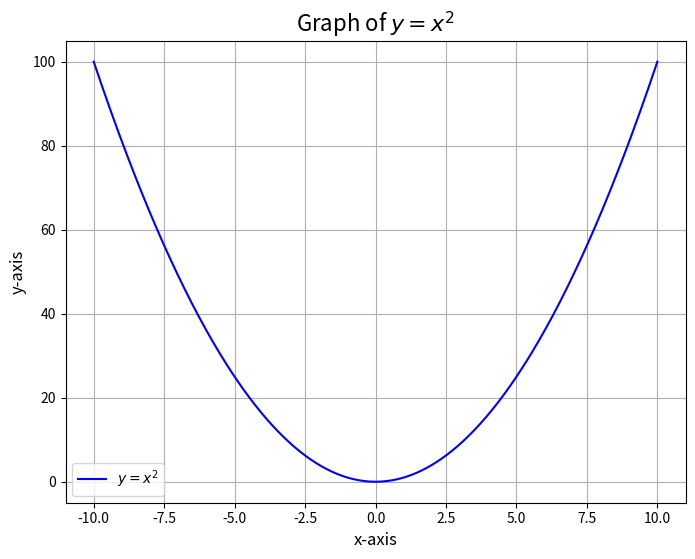

Write the Python code that produced this figure.
import matplotlib.pyplot as plt
import numpy as np

# xの値の範囲を定義
x = np.linspace(-10, 10, 400)

# yの値を計算
y = x**2

# グラフをプロット
plt.figure(figsize=(8, 6)) # グラフのサイズを設定
plt.plot(x, y, label=r'$y=x^2$', color='blue') # プロットとラベル、色を設定

# グラフのタイトルと軸ラベルを設定
plt.title('Graph of $y=x^2$', fontsize=16)
plt.xlabel('x-axis', fontsize=12)
plt.ylabel('y-axis', fontsize=12)

# グリッドを追加
plt.grid(True)

# 凡例を表示
plt.legend(fontsize=10)

# グラフをファイルに保存
file_name = 'parabola_graph.png'
plt.savefig(file_name)
plt.close() # メモリを解放

print(f"グラフ '{file_name}' が正常に生成され、保存されました。")
